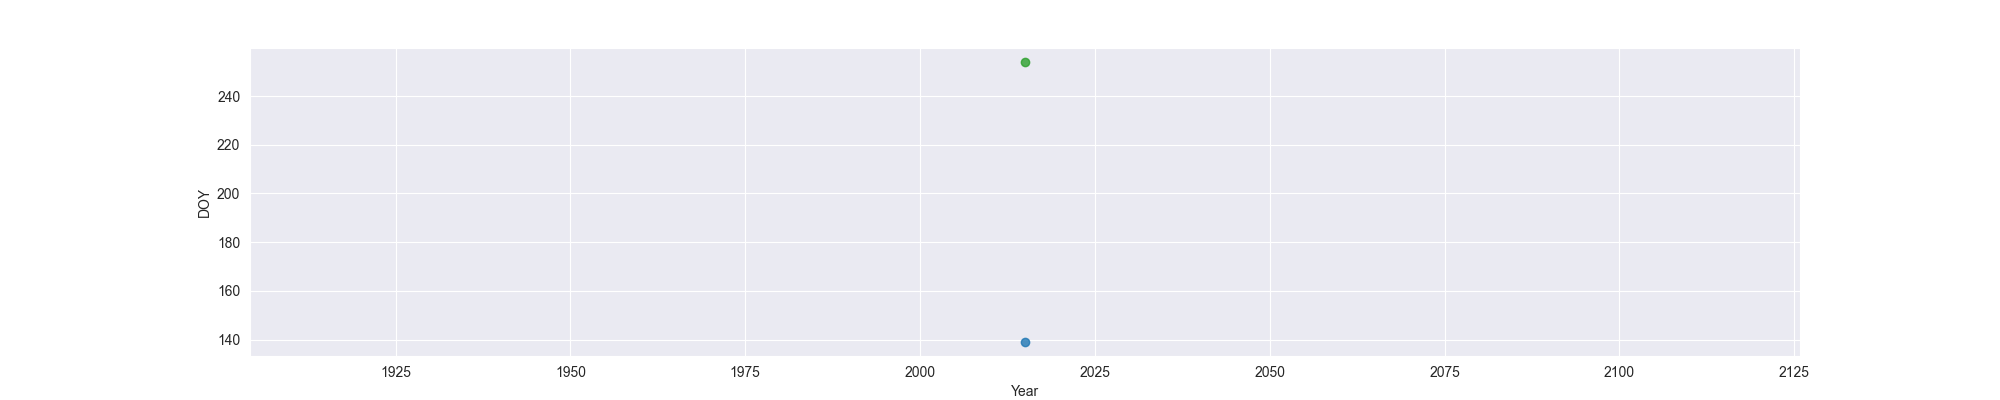

Data behind this chart, as committed beside it:
Year, MO, OW, FO
2015, 139, , 254
